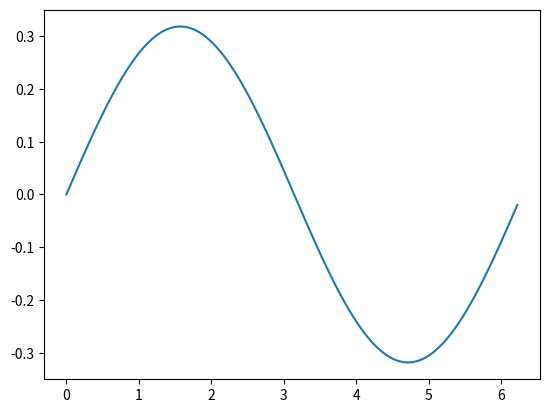

Write the Python code that produced this figure.
import numpy as np
import matplotlib.pyplot as plt

# y' = u
# u' = -y

'''
y'' + y = 0

y(0) = 0 and y'(0) = 1/pi
'''

def F(y, u, x):
    return -y

a = 0
b = 2*np.pi
N =100
h = (b-a)/N

xpoints = np.arange(a,b,h)
ypoints = []
upoints = []

y = 0.0
u = 1./np.pi 

for x in xpoints:
    ypoints.append(y)
    upoints.append(u)

    m1 = h*u
    k1 = h*F(y, u, x)  #(x, v, t)

    m2 = h*(u + 0.5*k1)
    k2 = h*F(y+0.5*m1, u+0.5*k1, x+0.5*h)

    m3 = h*(u + 0.5*k2)
    k3 = h*F(y+0.5*m2, u+0.5*k2, x+0.5*h)

    m4 = h*(u + k3)
    k4 = h*F(y+m3, u+k3, x+h)

    y += (m1 + 2*m2 + 2*m3 + m4)/6
    u += (k1 + 2*k2 + 2*k3 + k4)/6

plt.plot(xpoints, ypoints)
#plt.xlim([0,4])
#plt.xlim([0,4])
plt.show()

